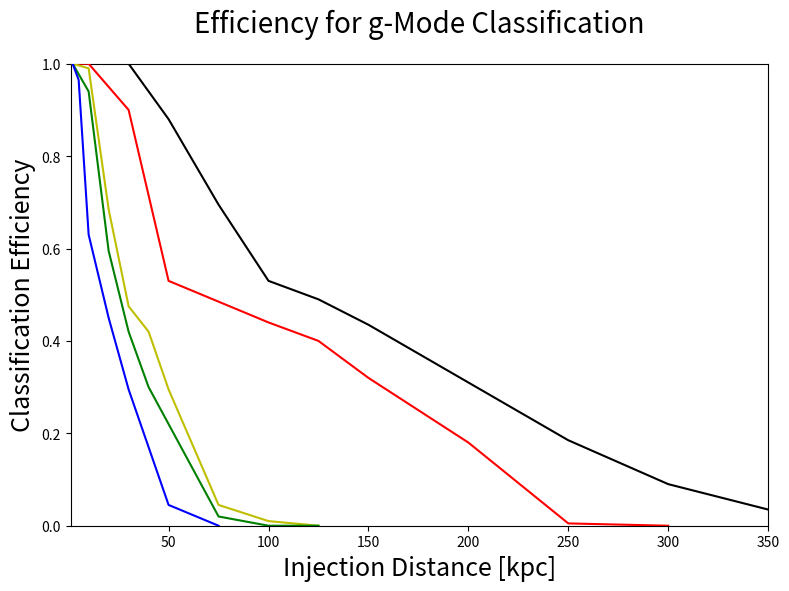

Write the Python code that produced this figure. (Note: this script raises an exception after producing the figure.)
# -*- coding: utf-8 -*-
"""
Created on Fri Jan 20 14:37:47 2017

@author: Vincent
"""

import matplotlib as mpl
mpl.use('Agg')
import matplotlib.pyplot as plt
import numpy as np

#plot_name = '1det_eff_sch_edited.png'
plot_name = 'eff_gmode.png'#'FFT_vs_Spec_sch.png'
title = 'Efficiency for g-Mode Classification'#'log Bsn vs Distance for sch_10, Sch PCs'

'''distances_aLigo = [.2, 1, 2, 4, 5, 7, 10, 15, 25, 50, 75, 100, 150, 200]
distances_Aplus = [.2, 1, 2, 5, 10, 15, 25, 50, 100, 200, 300, 400, 450]
distances_voyager = [.2, 5, 10, 25, 35, 50, 75, 100, 150, 400, 500, 600]
distances_CE = [10, 25, 75, 100, 200, 400, 500, 750, 1000, 1500]'''

#dist_spec = [2, 3, 4, 5, 6, 7, 8]
#dist_FFT = [10, 20, 30, 40, 50]
'''asd = [5e-23, 2e-23, 2e-23, 3e-23, 7e-23]
psd = [x**2 for x in asd]
#asd = [entry * 10**-23 for entry in asd]
logBsn_spec = []
c = []

for f in range(len(dist_spec)):
    a = np.random.normal(0, psd[f]**.5, 10000)
    #a = sum(a) / 10000
    a = [x**2 for x in a]
    #b = np.random.normal(0, (psd[f] / 2)**.5, 10000)
    #b = [x**2 for x in b]
    #b = sum(b) / 10000
    c = sum(a) / len(a)
    logBsn_spec.append(c**.5)
    
print(logBsn_spec)'''

dist_1 = [2, 5, 10, 20, 30, 50, 75]
logBsn_1 = [1, .965, .63, .45, .295, .045, 0]
dist_2 = [2, 10, 20, 30, 40, 50, 75, 100, 125]
logBsn_2 = [1, .94, .595, .42, .3, .22, .02, 0, 0]
dist_3 = [2, 10, 20, 30, 40, 50, 75, 100, 125]
logBsn_3 = [1, .99, .685, .475, .42, .295, .045, .01, 0]
dist_4 = [2, 10, 30, 50, 75, 100, 125, 150, 200, 250, 300]
logBsn_4 = [1, 1, .9, .53, .485, .44, .4, .32, .18, .005, 0]
dist_5 = [2, 10, 30, 50, 75, 100, 125, 150, 200, 250, 300, 350, 400]
logBsn_5 = [1, 1, 1, .88, .695, .53, .49, .435, .31, .185, .09, .035, .015]

'''snr_mean = [1, 2, 3, 4, 5, 6, 7, 8, 9, 10, 11, 12, 13, 14, 15 ,16, 17, 18, 19, 20]
mean = [-0.8650000000000001, -0.8650000000000001, -0.8650000000000001, -0.8650000000000001, -0.8650000000000001, -0.8650000000000001, 3.8325555555555564, 12.88924836601307, 29.098665762098587, 53.24165334734756, 96.02370370185184, 146.05054542424242, 203.5164835934066, 269.6134518224468, 345.85033231083844, 433.8800378937197, 527.7863526808143, 636.8551588042328, 755.2744709365079, 872.1629188712523]
'''
'''eff_aLigo = [1, .986, .973, .896, .907, .862, .833, .78, .68, .547, .42, .393, .26, .18]
eff_Aplus = [1, 1, .973, .947, .88, .859, .787, .673, .507, .347, .207, .147, .12]
eff_voyager = [1, .96, .913, .813, .726, .72, .647, .58, .487, .267, .196, .15]
eff_ET_D = [1, 1, 1, 1, 1, 1, .987, .993]
eff_CE = [.987, .973, .883, .864, .76, .653, .62, .54, .427, .333]'''
#eff_CE2 = []

#print(str(len(distances_CE)))
#print(str(len(eff_CE)))

#print(str(len(distances_ET_D)))
#print(str(len(eff_ET_D)))
#line_x = [.000001, 99999]
#line_y = [10, 10]

plt.figure(figsize=(9,6))
plt.title(title, fontsize=20, y = 1.05)

'''plt.semilogx(distances_2D, eff_rr_2D, 'bo-', zorder = 8, label='RR:2D CE(3)')
plt.semilogx(distances_3D, eff_rr_3D, 'go-', zorder = 7, label='RR:3D CE(3)')
plt.semilogx(distances_2D, eff_neu_2D, 'yo-', zorder = 6, label='Neu:2D CE(3)')
plt.semilogx(distances_3D, eff_neu_3D, 'ro-', zorder = 5, label='Neu:3D CE(3)')
plt.semilogx(distances_3D2, eff_rr_3D2, 'ko-', zorder = 4, label='RR:3D CE(2)')
plt.semilogx(distances_3D2, eff_neu_3D2, 'mo-', zorder = 3, label='Neu:3D CE(2)')'''

plt.plot(dist_1, logBsn_1, 'b-', zorder = 8, label='A+ (2), aVirgo (1), Kagra (1)')
print('1')
plt.plot(dist_2, logBsn_2, 'g-', zorder = 7, label='Voyager (2), aVirgo (1), Kagra (1)')
print('2')
plt.plot(dist_3, logBsn_3, 'y-', zorder = 6, label='Voyager (3), aVirgo (1), Kagra (1)')
print('3')
plt.plot(dist_4, logBsn_4, 'r-', zorder = 5, label='ET (3), Voyager (2)')
print('4')
plt.plot(dist_5, logBsn_5, 'k-', zorder = 4, label='CE (1), ET (3)')
print('5')
'''plt.plot(snr_6, logBsn_6, 'mo-', zorder = 3, label='Scheidegger2010_R5E1AC')
print('6')
plt.plot(snr_mean, mean, 'co-', zorder = 2, label='Mean')
print('7')'''

#plt.loglog(line_x, line_y, 'g-', zorder = 1)

#plt.plot(line[0], line[1], color='g', linestyle='-', linewidth=2)#, label='Full Data\nSlope = ' + rounding(full_slope, precision) + '\np = ' + rounding(full_p_value, precision), alpha=0.5, zorder=10)


plt.xlim([1, 350])
plt.ylim([0, 1.0])
plt.xlabel('Injection Distance [kpc]', fontsize=18)
plt.ylabel('Classification Efficiency', fontsize=18)#'Efficiency')
plt.grid(b=True, which='major',color='0.75',linestyle='-')
plt.minorticks_on()
plt.grid(b=True, which='minor',color='0.85',linestyle='--')
#plt.ticklabel_format(axis = 'y', style = 'sci', scilimits = (-2,2))
#plt.ticklabel_format(axis = 'x', style = 'sci', scilimits = (-2,2))
legend = plt.legend(loc='best', prop={'size':14})
legend.get_frame().set_alpha(0.5)
'''plt.legend(loc = 'best')
for label in legend.get_texts():
    label.set_fontsize('large')'''
# save and close figure
plt.savefig(plot_name, bbox_inches='tight')
#plt.clf()
plt.close()
